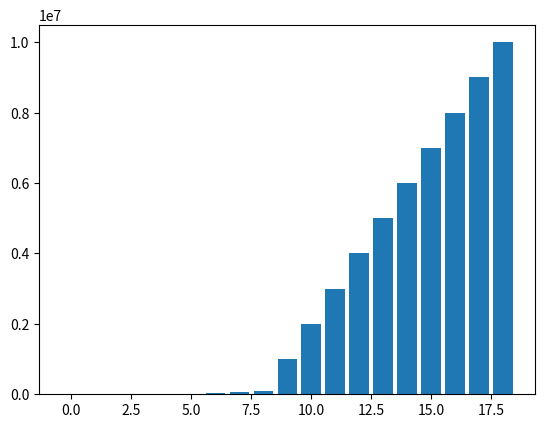

This chart was generated by the following Python code:
from matplotlib import pyplot as plt
days_in_year = [88, 225, 365, 687, 4333, 10756, 30687, 60190, 90553,1000000,2000000, 3000000, 4000000, 5000000, 6000000, 7000000, 8000000, 9000000, 10000000]
plt.bar(range(len(days_in_year)), days_in_year)
plt.show()
